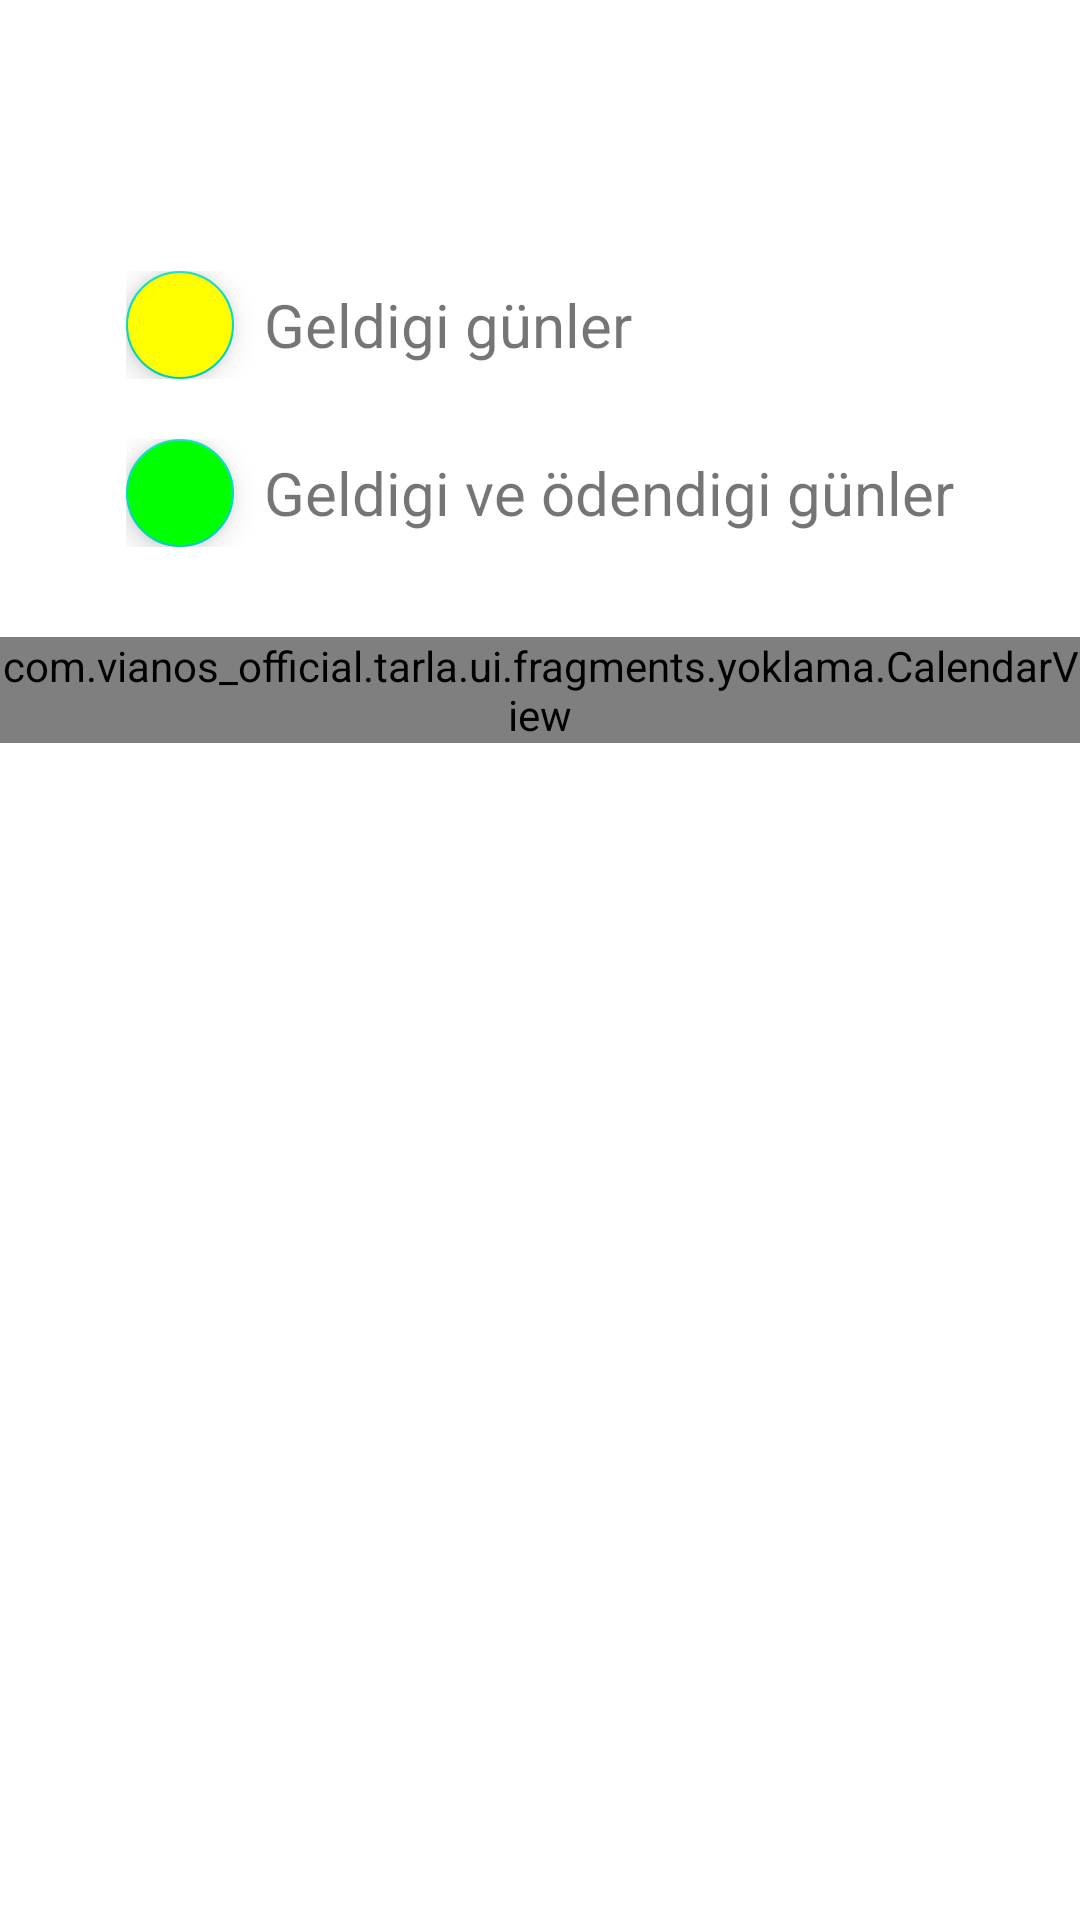

Produce the Android XML layout that renders to this screen, including the resource entries it uses.
<!-- AndroidManifest.xml: application theme Theme.Tarla -->
<!-- res/layout/activity_isci.xml -->
<?xml version="1.0" encoding="utf-8"?>
<LinearLayout xmlns:android="http://schemas.android.com/apk/res/android"
    xmlns:tools="http://schemas.android.com/tools"
    android:id="@+id/main"
    android:layout_width="match_parent"
    android:layout_height="match_parent"
    android:orientation="vertical"
    tools:context=".ui.fragments.yoklama.IsciActivity">

    <LinearLayout
        android:layout_width="match_parent"
        android:layout_height="wrap_content"
        android:layout_gravity="center"
        android:gravity="center"
        android:orientation="vertical">

        <TextView
            android:id="@+id/isim"
            android:layout_width="wrap_content"
            android:layout_height="wrap_content"
            android:layout_marginTop="20dp"
            android:textSize="30sp"
            android:textStyle="bold" />

    </LinearLayout>

    <LinearLayout
        android:layout_width="wrap_content"
        android:layout_height="wrap_content"
        android:layout_gravity="center"
        android:layout_margin="20dp"
        android:gravity="center"
        android:orientation="vertical">

        <LinearLayout
            android:layout_width="match_parent"
            android:layout_height="match_parent"
            android:layout_gravity="center"
            android:layout_margin="10dp"
            android:gravity="center"
            android:orientation="horizontal">

            <com.google.android.material.floatingactionbutton.FloatingActionButton
                android:layout_width="36dp"
                android:layout_height="36dp"
                android:layout_gravity="center"
                android:backgroundTint="#FFFF00"
                android:clickable="false"
                android:focusable="false" />

            <TextView
                android:layout_width="match_parent"
                android:layout_height="wrap_content"
                android:layout_marginStart="10dp"
                android:text="Geldigi günler"
                android:textSize="20sp" />

        </LinearLayout>

        <LinearLayout
            android:layout_width="wrap_content"
            android:layout_height="wrap_content"
            android:layout_gravity="center"
            android:layout_margin="10dp"
            android:gravity="center"
            android:orientation="horizontal">

            <com.google.android.material.floatingactionbutton.FloatingActionButton
                android:layout_width="36dp"
                android:layout_height="36dp"
                android:layout_gravity="center"
                android:backgroundTint="#00FF00"
                android:clickable="false"
                android:focusable="false" />

            <TextView
                android:layout_width="match_parent"
                android:layout_height="wrap_content"
                android:layout_marginStart="10dp"
                android:text="Geldigi ve ödendigi günler"
                android:textSize="20sp" />

        </LinearLayout>

    </LinearLayout>

    <com.vianos_official.tarla.ui.fragments.yoklama.CalendarView
        android:id="@+id/takvim"
        android:layout_width="match_parent"
        android:layout_height="wrap_content" />


</LinearLayout>
<!-- resources referenced by this layout -->
<resources>
  <style name="Theme.Tarla" parent="Theme.MaterialComponents.DayNight.DarkActionBar">
          
          <item name="colorPrimary">@color/purple_500</item>
          <item name="colorPrimaryVariant">@color/purple_700</item>
          <item name="colorOnPrimary">@color/white</item>
          
          <item name="colorSecondary">@color/teal_200</item>
          <item name="colorSecondaryVariant">@color/teal_700</item>
          <item name="colorOnSecondary">@color/black</item>
          
          <item name="android:statusBarColor">?attr/colorPrimaryVariant</item>
          
      </style>
  <!-- not gathered from this repository: default colours our renderer supplied (Android Studio template values) -->
  <color name="purple_500">#FF6200EE</color>
  <color name="purple_700">#FF3700B3</color>
  <color name="teal_200">#FF03DAC5</color>
  <color name="teal_700">#FF018786</color>
  <color name="black">#FF000000</color>
  <color name="white">#FFFFFFFF</color>
</resources>
